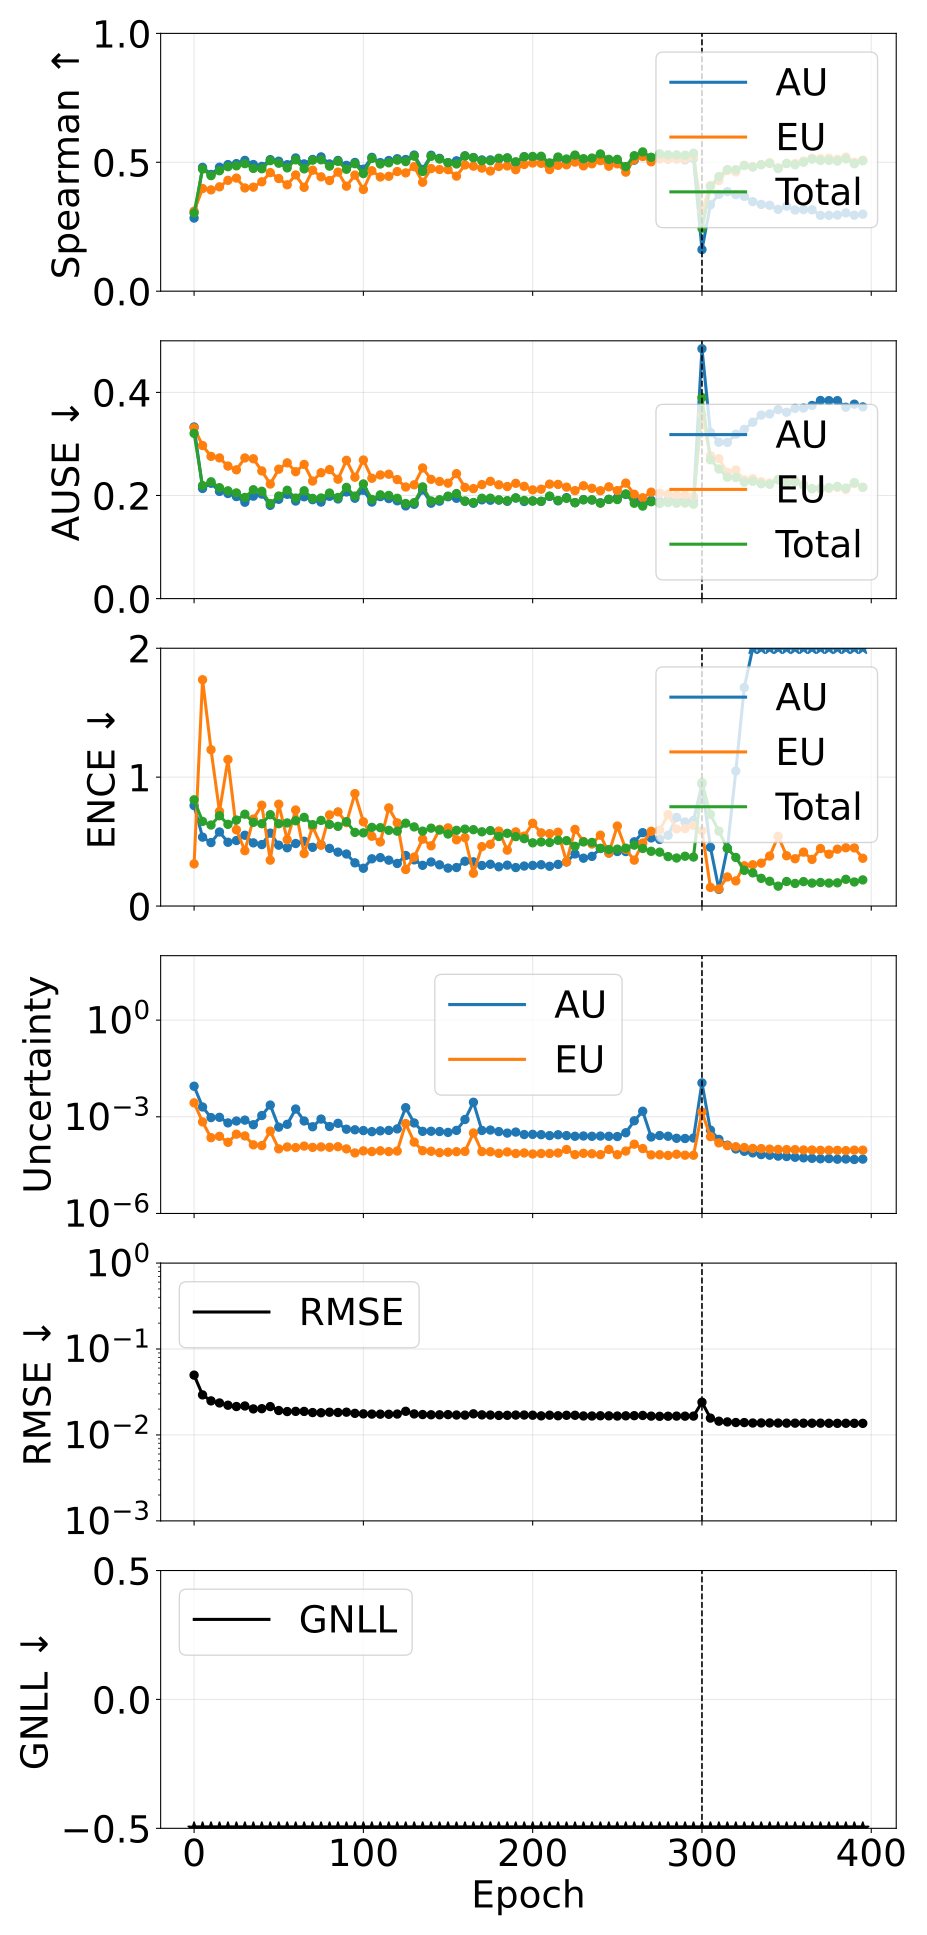

The file beside this chart, header and first rows:
phase, source_epoch, epoch, pearson_aleatoric, pearson_epistemic, pearson_total, spearman_aleatoric, spearman_epistemic, spearman_total, ause_aleatoric, ause_epistemic, ause_total, ence_aleatoric, ence_epistemic, ence_total, magnitude_aleatoric, magnitude_epistemic, magnitude_total, rmse_e_atom, nll_energy
pretrain, 0, 0, 0.1486, 0.1793, 0.1702, 0.2835, 0.3104, 0.3031, 0.3329, 0.3311, 0.3205, 0.7791, 0.3269, 0.8239, 0.008885, 0.002709, 0.01159, 0.0497, -1.471
pretrain, 5, 5, 0.1868, 0.1266, 0.1755, 0.4803, 0.3981, 0.4738, 0.2136, 0.2969, 0.2192, 0.5345, 1.756, 0.6565, 0.002015, 0.0006932, 0.002708, 0.02926, -2.683
pretrain, 10, 10, 0.3351, 0.134, 0.3101, 0.4528, 0.3929, 0.4482, 0.2237, 0.2759, 0.2265, 0.4923, 1.213, 0.6285, 0.0009452, 0.0002249, 0.00117, 0.02492, -2.904
pretrain, 15, 15, 0.3569, 0.09127, 0.3196, 0.4808, 0.4046, 0.4672, 0.2079, 0.2729, 0.2151, 0.5746, 0.7341, 0.7005, 0.0009621, 0.0002477, 0.00121, 0.02357, -2.97
pretrain, 20, 20, 0.4022, 0.1722, 0.3833, 0.4911, 0.43, 0.4829, 0.2039, 0.2571, 0.2091, 0.4948, 1.137, 0.6337, 0.0006469, 0.0001613, 0.0008082, 0.02218, -3.133
pretrain, 25, 25, 0.3495, 0.1315, 0.3026, 0.4948, 0.4387, 0.4862, 0.1979, 0.2498, 0.205, 0.5081, 0.5915, 0.6672, 0.0007393, 0.0002886, 0.001028, 0.02143, -3.18
pretrain, 30, 30, 0.3624, 0.1932, 0.3399, 0.5073, 0.4005, 0.4947, 0.1869, 0.2728, 0.1962, 0.5491, 0.4293, 0.7123, 0.0007875, 0.0002548, 0.001042, 0.02174, -3.149
pretrain, 35, 35, 0.4307, 0.141, 0.4141, 0.4912, 0.4034, 0.4763, 0.1987, 0.2712, 0.2111, 0.4899, 0.6748, 0.649, 0.0005674, 0.0001349, 0.0007023, 0.02009, -3.28
pretrain, 40, 40, 0.2326, 0.1379, 0.2322, 0.484, 0.4243, 0.475, 0.2027, 0.2476, 0.2082, 0.4767, 0.7824, 0.6387, 0.001095, 0.0001278, 0.001222, 0.02022, -3.327
pretrain, 45, 45, 0.2592, 0.2028, 0.255, 0.5103, 0.4599, 0.5063, 0.1809, 0.2222, 0.1843, 0.5658, 0.3559, 0.7086, 0.002312, 0.0003589, 0.002671, 0.02138, -3.292
pretrain, 50, 50, 0.3051, 0.1335, 0.3019, 0.5042, 0.437, 0.4964, 0.1926, 0.251, 0.199, 0.4721, 0.7902, 0.6387, 0.0004769, 0.0001011, 0.000578, 0.01925, -3.38
pretrain, 55, 55, 0.3307, 0.1952, 0.3318, 0.4907, 0.4127, 0.4783, 0.2023, 0.2633, 0.2101, 0.452, 0.5143, 0.6446, 0.0005844, 0.0001156, 0.0007, 0.01873, -3.342
pretrain, 60, 60, 0.2087, 0.1658, 0.21, 0.5168, 0.4508, 0.5094, 0.1892, 0.2461, 0.195, 0.485, 0.745, 0.6616, 0.001743, 0.0001108, 0.001854, 0.01881, -3.421
pretrain, 65, 65, 0.298, 0.1933, 0.2977, 0.4938, 0.4028, 0.4744, 0.1975, 0.2603, 0.2092, 0.5025, 0.4071, 0.688, 0.0007406, 0.0001233, 0.0008638, 0.01879, -3.372
pretrain, 70, 70, 0.3327, 0.1402, 0.3269, 0.5111, 0.4693, 0.5082, 0.1919, 0.228, 0.1944, 0.4554, 0.6153, 0.6314, 0.000491, 0.0001123, 0.0006033, 0.01822, -3.482
pretrain, 75, 75, 0.2959, 0.1577, 0.2949, 0.521, 0.4436, 0.5096, 0.1872, 0.2442, 0.1952, 0.4768, 0.4717, 0.6644, 0.0008495, 0.000116, 0.0009654, 0.01813, -3.46
pretrain, 80, 80, 0.2674, 0.06283, 0.2432, 0.4936, 0.4291, 0.485, 0.1984, 0.2502, 0.2047, 0.4473, 0.7071, 0.6331, 0.0004989, 0.0001132, 0.0006121, 0.01839, -3.493
pretrain, 85, 85, 0.3221, 0.1228, 0.3199, 0.5072, 0.4618, 0.5035, 0.1933, 0.2315, 0.1962, 0.418, 0.7306, 0.6182, 0.0006268, 0.0001179, 0.0007447, 0.01826, -3.5
pretrain, 90, 90, 0.377, 0.1631, 0.375, 0.4881, 0.4073, 0.473, 0.2068, 0.2682, 0.2157, 0.4038, 0.647, 0.6548, 0.0004116, 0.0001008, 0.0005125, 0.01841, -3.426
pretrain, 95, 95, 0.3733, 0.1369, 0.3707, 0.4993, 0.4501, 0.4947, 0.1947, 0.2354, 0.1988, 0.335, 0.8721, 0.5715, 0.0003948, 7.552034626318232e-05, 0.0004703, 0.01784, -3.563
pretrain, 100, 100, 0.3797, 0.1125, 0.3758, 0.4733, 0.3947, 0.4562, 0.2102, 0.2688, 0.2224, 0.2931, 0.6534, 0.5677, 0.0003738, 8.745269010658263e-05, 0.0004613, 0.0176, -3.543
pretrain, 105, 105, 0.3484, 0.126, 0.3419, 0.5192, 0.4672, 0.5149, 0.1872, 0.2334, 0.1923, 0.3663, 0.5416, 0.6102, 0.0003456, 8.337681735209343e-05, 0.000429, 0.01749, -3.56
pretrain, 110, 110, 0.3881, 0.1795, 0.3853, 0.4988, 0.4431, 0.4933, 0.1978, 0.2398, 0.2012, 0.3757, 0.4972, 0.6081, 0.0003663, 8.801977921585376e-05, 0.0004543, 0.01746, -3.567
pretrain, 115, 115, 0.3724, 0.1093, 0.3685, 0.5069, 0.4457, 0.4979, 0.1941, 0.2413, 0.2001, 0.3559, 0.7612, 0.5875, 0.0003779, 8.317012664064918e-05, 0.0004611, 0.01741, -3.555
pretrain, 120, 120, 0.3574, 0.06265, 0.3489, 0.5138, 0.4641, 0.5083, 0.1897, 0.2309, 0.1946, 0.3304, 0.6453, 0.5808, 0.000421, 8.627488295805448e-05, 0.0005073, 0.01751, -3.607
pretrain, 125, 125, 0.2566, 0.1914, 0.2449, 0.5108, 0.4588, 0.5027, 0.1797, 0.2164, 0.1844, 0.392, 0.2832, 0.6427, 0.001919, 0.0006168, 0.002536, 0.01885, -3.565
pretrain, 130, 130, 0.3328, 0.07723, 0.2945, 0.528, 0.483, 0.5236, 0.183, 0.2207, 0.1861, 0.3581, 0.3798, 0.6139, 0.0006432, 0.0001636, 0.0008068, 0.01757, -3.596
pretrain, 135, 135, 0.4174, 0.1324, 0.408, 0.4723, 0.4226, 0.4644, 0.2107, 0.2535, 0.2167, 0.3158, 0.5189, 0.5811, 0.0003531, 8.879302634559395e-05, 0.0004419, 0.01728, -3.567
pretrain, 140, 140, 0.3756, 0.1134, 0.3719, 0.5273, 0.4757, 0.523, 0.1851, 0.2313, 0.1894, 0.3419, 0.4672, 0.6041, 0.000356, 8.525426355429772e-05, 0.0004412, 0.01717, -3.597
pretrain, 145, 145, 0.3828, 0.1143, 0.381, 0.5153, 0.4721, 0.5125, 0.189, 0.2272, 0.1918, 0.3198, 0.5951, 0.5895, 0.000349, 7.692072703009558e-05, 0.000426, 0.01717, -3.632
pretrain, 150, 150, 0.4023, 0.1117, 0.3972, 0.4982, 0.4712, 0.4986, 0.1975, 0.2239, 0.1988, 0.2941, 0.6063, 0.5587, 0.0003279, 7.96274346694156e-05, 0.0004075, 0.01724, -3.646
pretrain, 155, 155, 0.3957, 0.1354, 0.3953, 0.5057, 0.4464, 0.4934, 0.1946, 0.2423, 0.2038, 0.2987, 0.514, 0.5872, 0.0003782, 8.260102293593263e-05, 0.0004609, 0.01706, -3.617
pretrain, 160, 160, 0.2459, 0.1295, 0.2457, 0.5251, 0.4895, 0.524, 0.1888, 0.2157, 0.1892, 0.3475, 0.5304, 0.5966, 0.0008222, 8.425524172016594e-05, 0.0009065, 0.01701, -3.636
pretrain, 165, 165, 0.126, 0.1602, 0.1315, 0.5184, 0.485, 0.5179, 0.1849, 0.2134, 0.1864, 0.3428, 0.2543, 0.5924, 0.002822, 0.0003151, 0.003137, 0.01762, -3.658
pretrain, 170, 170, 0.3728, 0.09847, 0.3695, 0.5092, 0.4774, 0.506, 0.1916, 0.2211, 0.1947, 0.3146, 0.4609, 0.5758, 0.0003767, 8.330935929775478e-05, 0.00046, 0.01713, -3.65
pretrain, 175, 175, 0.3909, 0.08486, 0.3863, 0.5092, 0.4662, 0.5056, 0.1908, 0.2274, 0.1948, 0.324, 0.4788, 0.5854, 0.0003878, 8.237997441008019e-05, 0.0004702, 0.01705, -3.65
pretrain, 180, 180, 0.4106, 0.139, 0.4098, 0.5127, 0.4836, 0.5157, 0.1911, 0.2207, 0.1914, 0.3045, 0.5816, 0.5396, 0.000347, 7.343003259443549e-05, 0.0004204, 0.01687, -3.677
pretrain, 185, 185, 0.4427, 0.112, 0.44, 0.5165, 0.4858, 0.5168, 0.1888, 0.2174, 0.19, 0.3172, 0.4337, 0.5644, 0.000312, 8.104486162032799e-05, 0.000393, 0.01693, -3.679
pretrain, 190, 190, 0.3655, 0.09099, 0.3584, 0.4986, 0.4713, 0.5021, 0.1952, 0.2236, 0.1953, 0.2985, 0.5753, 0.5383, 0.0003356, 7.251708433153681e-05, 0.0004081, 0.01705, -3.699
pretrain, 195, 195, 0.4655, 0.07398, 0.4532, 0.5212, 0.4917, 0.5217, 0.1884, 0.2177, 0.1903, 0.3102, 0.5426, 0.5227, 0.0002817, 7.553388151102468e-05, 0.0003573, 0.01706, -3.712
pretrain, 200, 200, 0.4982, 0.1008, 0.491, 0.5196, 0.4973, 0.5226, 0.1894, 0.2109, 0.1893, 0.3151, 0.642, 0.4903, 0.0002851, 7.016978279360785e-05, 0.0003553, 0.01697, -3.736
pretrain, 205, 205, 0.498, 0.09586, 0.4885, 0.5202, 0.496, 0.5233, 0.1886, 0.2122, 0.1887, 0.3204, 0.5679, 0.4972, 0.0002787, 7.250014355961752e-05, 0.0003512, 0.01669, -3.717
pretrain, 210, 210, 0.5559, 0.1257, 0.5482, 0.4951, 0.4718, 0.4976, 0.1981, 0.222, 0.1989, 0.3085, 0.5615, 0.4928, 0.0002607, 7.255372356099542e-05, 0.0003333, 0.01698, -3.709
pretrain, 215, 215, 0.5541, 0.08465, 0.5435, 0.5163, 0.488, 0.5205, 0.1896, 0.2215, 0.1903, 0.323, 0.5727, 0.5099, 0.0002768, 7.54177883817988e-05, 0.0003523, 0.01673, -3.703
pretrain, 220, 220, 0.5289, 0.04702, 0.4537, 0.5047, 0.4902, 0.5127, 0.1959, 0.2162, 0.1945, 0.3424, 0.3424, 0.5074, 0.0002609, 9.6865153788263e-05, 0.0003578, 0.01693, -3.725
pretrain, 225, 225, 0.5469, 0.131, 0.5398, 0.5247, 0.5006, 0.528, 0.186, 0.2094, 0.1861, 0.4042, 0.5944, 0.4632, 0.0002486, 6.689540290589435e-05, 0.0003155, 0.01695, -3.741
pretrain, 230, 230, 0.5361, 0.1034, 0.5291, 0.5105, 0.486, 0.5139, 0.1917, 0.2189, 0.1919, 0.3711, 0.5011, 0.4975, 0.0002535, 7.366426974073477e-05, 0.0003272, 0.01664, -3.743
pretrain, 235, 235, 0.621, 0.1325, 0.6082, 0.5107, 0.4942, 0.5164, 0.1912, 0.2139, 0.1915, 0.3853, 0.4811, 0.4935, 0.0002479, 7.118906085199683e-05, 0.0003191, 0.01663, -3.758
pretrain, 240, 240, 0.5411, 0.108, 0.5338, 0.5263, 0.5064, 0.5324, 0.186, 0.2092, 0.1851, 0.4461, 0.5498, 0.4475, 0.0002524, 6.693690878464508e-05, 0.0003193, 0.01673, -3.775
pretrain, 245, 245, 0.6064, 0.04224, 0.5063, 0.5071, 0.4847, 0.5113, 0.1925, 0.2168, 0.1925, 0.4118, 0.4108, 0.4381, 0.0002481, 9.706710360818988e-05, 0.0003452, 0.01669, -3.77
pretrain, 250, 250, 0.5581, 0.1326, 0.5403, 0.5006, 0.4941, 0.5114, 0.1956, 0.2095, 0.1921, 0.423, 0.6207, 0.4415, 0.0002437, 6.666059894506531e-05, 0.0003103, 0.0166, -3.789
pretrain, 255, 255, 0.56, 0.0752, 0.5234, 0.4823, 0.4618, 0.4832, 0.202, 0.224, 0.2031, 0.4225, 0.4399, 0.4484, 0.0003197, 8.633751215634163e-05, 0.000406, 0.0167, -3.748
pretrain, 260, 260, 0.1392, 0.03945, 0.1205, 0.5082, 0.5108, 0.5255, 0.1913, 0.2024, 0.185, 0.4983, 0.356, 0.4726, 0.0007503, 0.0001412, 0.0008915, 0.01677, -3.805
pretrain, 265, 265, 0.06767, 0.06513, 0.06824, 0.5274, 0.5224, 0.5402, 0.1852, 0.1956, 0.1794, 0.5692, 0.4887, 0.4467, 0.001488, 0.0001034, 0.001591, 0.01687, -3.823
pretrain, 270, 270, 0.5423, 0.1158, 0.5346, 0.5087, 0.5018, 0.5194, 0.1906, 0.2064, 0.1879, 0.5283, 0.5799, 0.4246, 0.0002359, 6.568269637929802e-05, 0.0003015, 0.01657, -3.808
pretrain, 275, 275, 0.622, 0.111, 0.6138, 0.5204, 0.5123, 0.5331, 0.1886, 0.2045, 0.1845, 0.5168, 0.5881, 0.4181, 0.0002617, 6.636769566898522e-05, 0.0003281, 0.01648, -3.814
pretrain, 280, 280, 0.5857, 0.09627, 0.5721, 0.5122, 0.513, 0.5291, 0.1918, 0.2028, 0.1862, 0.5489, 0.71, 0.3837, 0.0002486, 6.320685879120618e-05, 0.0003118, 0.01652, -3.832
pretrain, 285, 285, 0.6127, 0.07347, 0.5901, 0.5128, 0.5133, 0.5288, 0.1903, 0.2011, 0.185, 0.6874, 0.5976, 0.3725, 0.0002152, 6.895539166497543e-05, 0.0002841, 0.01658, -3.837
pretrain, 290, 290, 0.65, 0.1042, 0.6348, 0.5091, 0.5134, 0.5275, 0.1914, 0.2009, 0.1852, 0.6522, 0.6004, 0.3865, 0.000212, 6.436471670318212e-05, 0.0002763, 0.01655, -3.835
pretrain, 295, 295, 0.6181, 0.1203, 0.6034, 0.5148, 0.5209, 0.5351, 0.1904, 0.1982, 0.1831, 0.6639, 0.6246, 0.3801, 0.0002191, 6.410661939936346e-05, 0.0002832, 0.01658, -3.837
... 20 more rows
